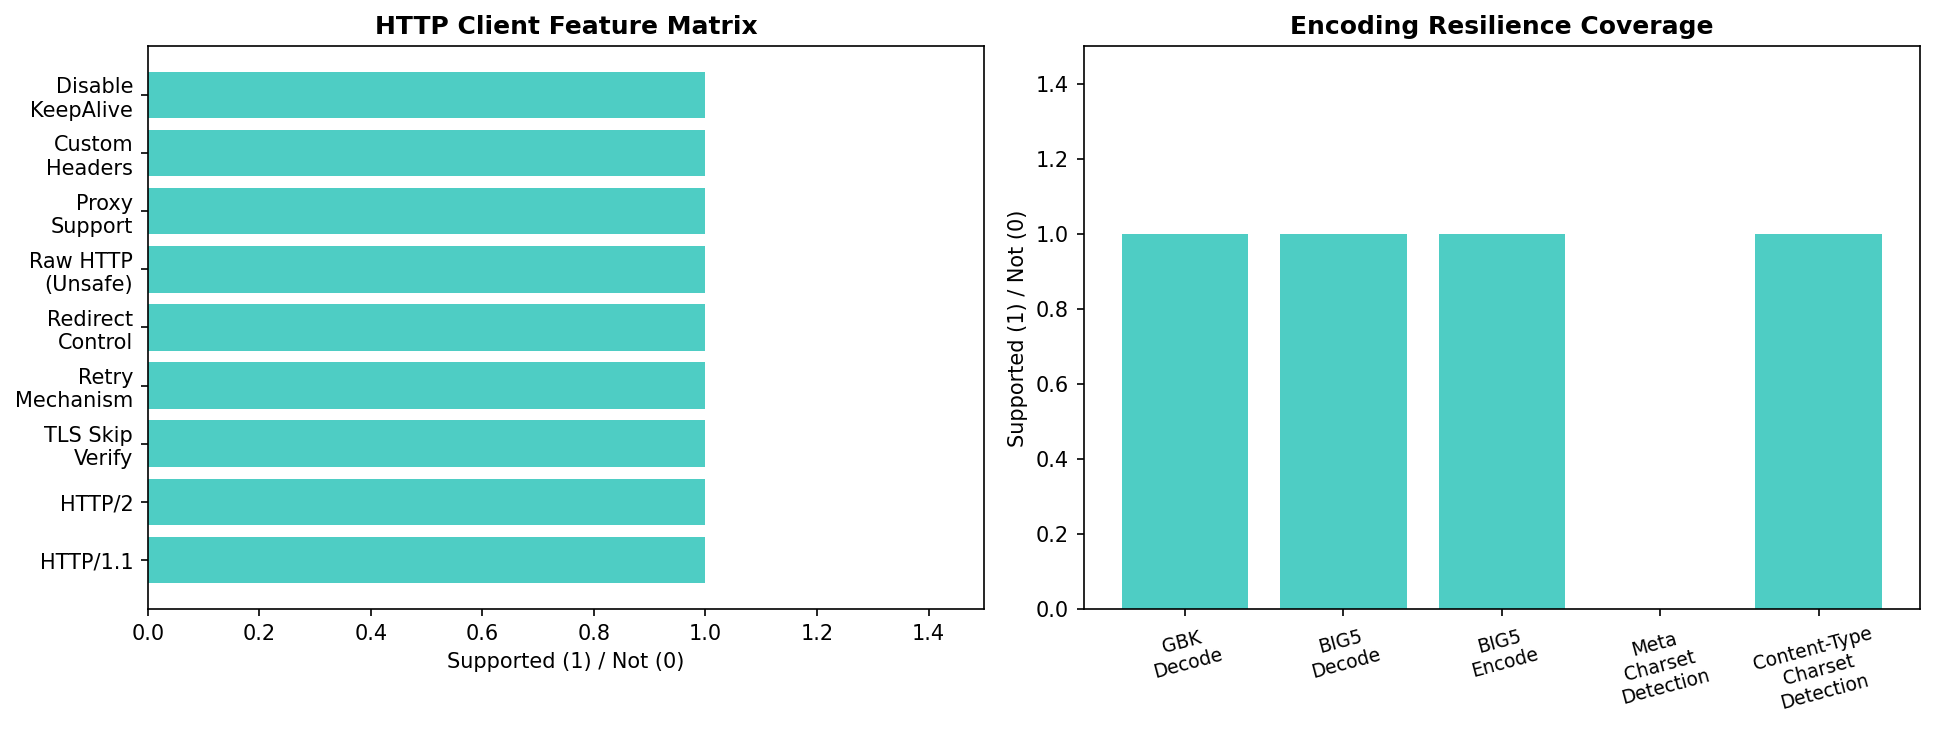

Source data for this figure (header and first rows):
Feature, Value
http_methods, ['do', 'getResponse', 'doUnsafe', 'newRe…
http2_support, True
redirect_control, True
uses_err_use_last_response, True
unsafe_raw_mode, True
uses_rawhttp, True
tls_skip_verify, True
retryable_http, True
proxy_support, True
custom_headers, True
disable_keepalive, True
max_idle_conns_per_host, -1,
